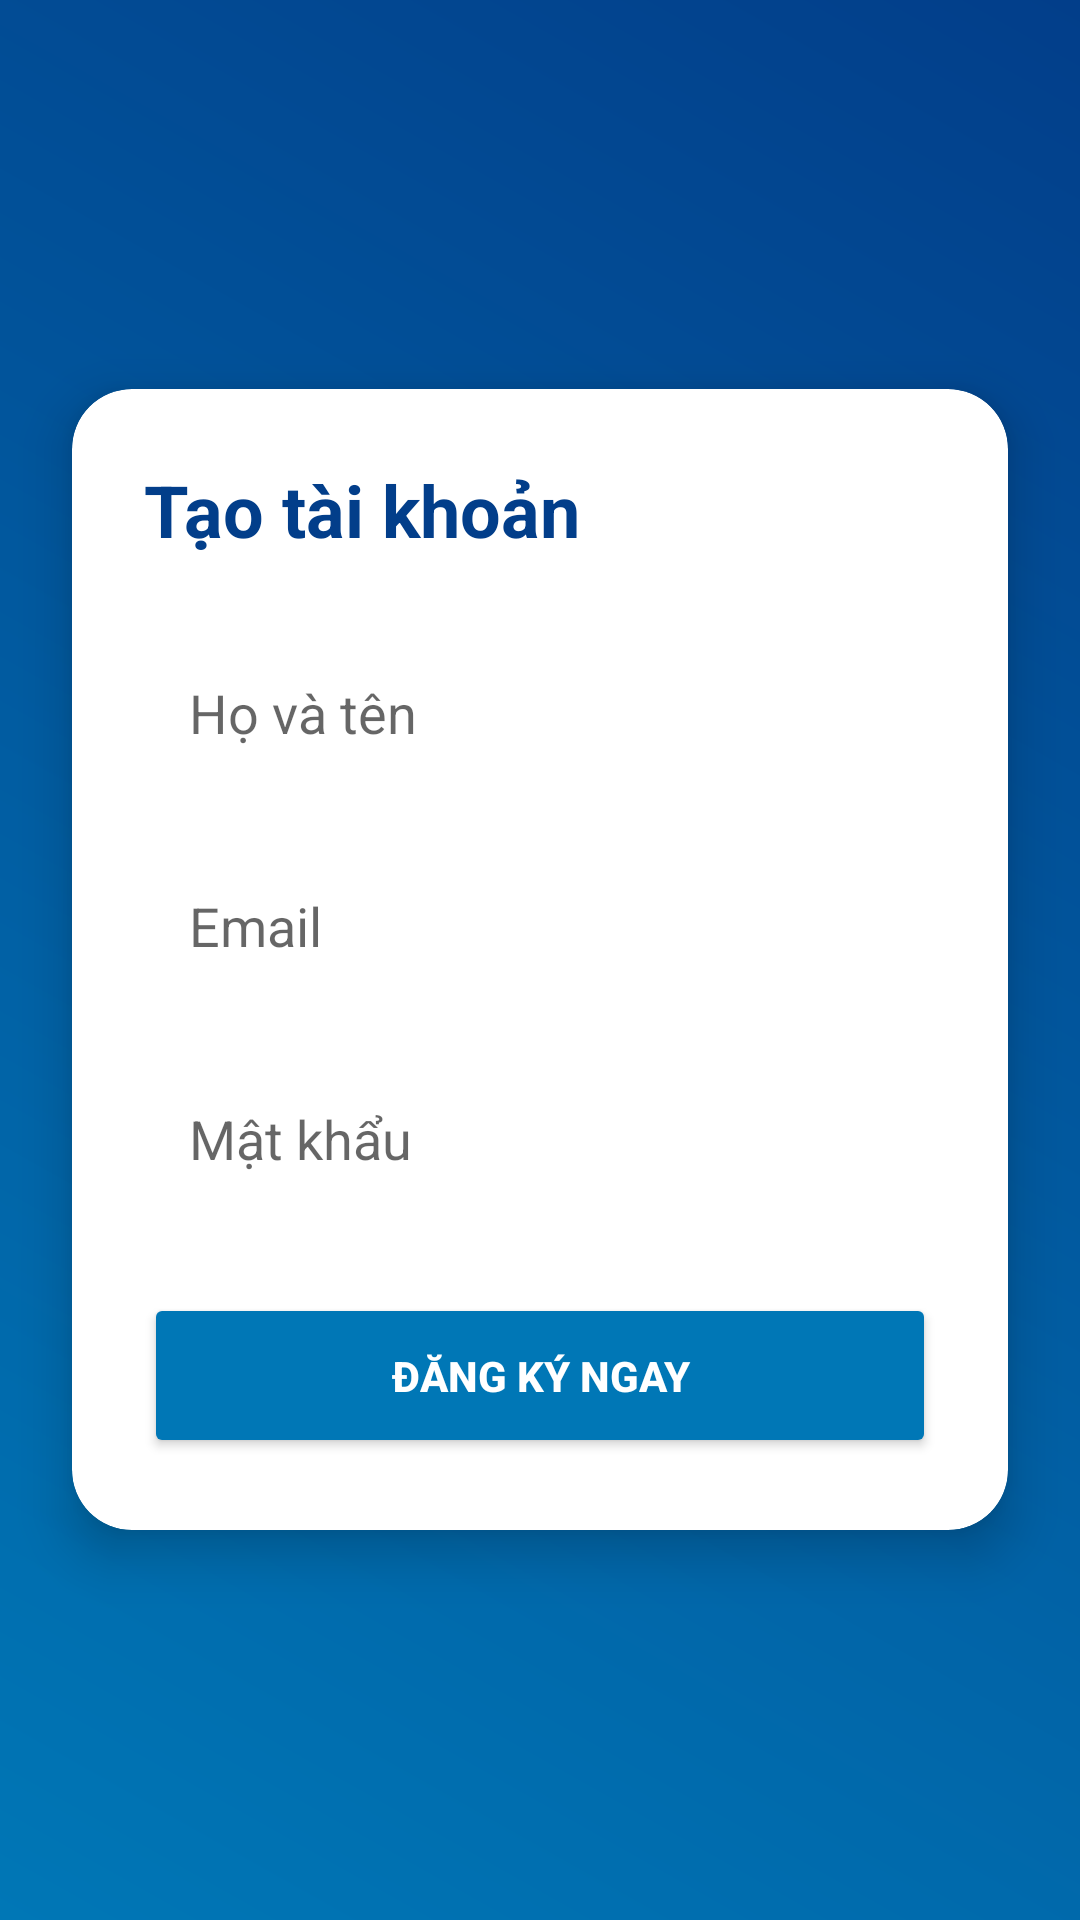

Here is an Android app screen rendered from its layout file. Give the layout XML and the strings, colors and styles it references.
<!-- AndroidManifest.xml: application theme Theme.AppCompat.Light.NoActionBar -->
<!-- res/layout/activity_register.xml -->
<?xml version="1.0" encoding="utf-8"?>
<RelativeLayout xmlns:android="http://schemas.android.com/apk/res/android"
    xmlns:app="http://schemas.android.com/apk/res-auto"
    android:layout_width="match_parent"
    android:layout_height="match_parent"
    android:background="@drawable/bg_gradient">

    <androidx.cardview.widget.CardView
        android:layout_width="match_parent"
        android:layout_height="wrap_content"
        android:layout_centerInParent="true"
        android:layout_margin="24dp"
        app:cardCornerRadius="20dp"
        app:cardElevation="10dp">

        <LinearLayout
            android:layout_width="match_parent"
            android:layout_height="wrap_content"
            android:orientation="vertical"
            android:padding="24dp">

            <TextView
                android:layout_width="wrap_content"
                android:layout_height="wrap_content"
                android:text="Tạo tài khoản"
                android:textColor="@color/ocean_deep"
                android:textSize="24sp"
                android:textStyle="bold"
                android:layout_marginBottom="24dp"/>

            <EditText
                android:id="@+id/edtName"
                android:layout_width="match_parent"
                android:layout_height="55dp"
                android:hint="Họ và tên"
                android:background="@drawable/bg_input"
                android:paddingLeft="15dp"
                android:layout_marginBottom="16dp"/>

            <EditText
                android:id="@+id/edtEmail"
                android:layout_width="match_parent"
                android:layout_height="55dp"
                android:hint="Email"
                android:background="@drawable/bg_input"
                android:paddingLeft="15dp"
                android:layout_marginBottom="16dp"/>

            <EditText
                android:id="@+id/edtPassword"
                android:layout_width="match_parent"
                android:layout_height="55dp"
                android:hint="Mật khẩu"
                android:background="@drawable/bg_input"
                android:paddingLeft="15dp"
                android:inputType="textPassword"
                android:layout_marginBottom="24dp"/>

            <Button
                android:id="@+id/btnRegister"
                android:layout_width="match_parent"
                android:layout_height="55dp"
                android:text="ĐĂNG KÝ NGAY"
                android:textColor="@color/white"
                android:textStyle="bold"
                android:backgroundTint="@color/ocean_blue"
                app:cornerRadius="25dp"/>
        </LinearLayout>
    </androidx.cardview.widget.CardView>
</RelativeLayout>
<!-- resources referenced by this layout -->
<resources>
  <color name="ocean_blue">#0077b6</color>
  <color name="ocean_deep">#023e8a</color>
  <color name="white">#FFFFFF</color>
  <!-- drawable bg_gradient (drawable) -->
  <?xml version="1.0" encoding="utf-8"?>
      <shape xmlns:android="http://schemas.android.com/apk/res/android">
          <gradient
              android:startColor="@color/ocean_blue"
              android:endColor="@color/ocean_deep"
              android:angle="45"/>
      </shape>
</resources>
